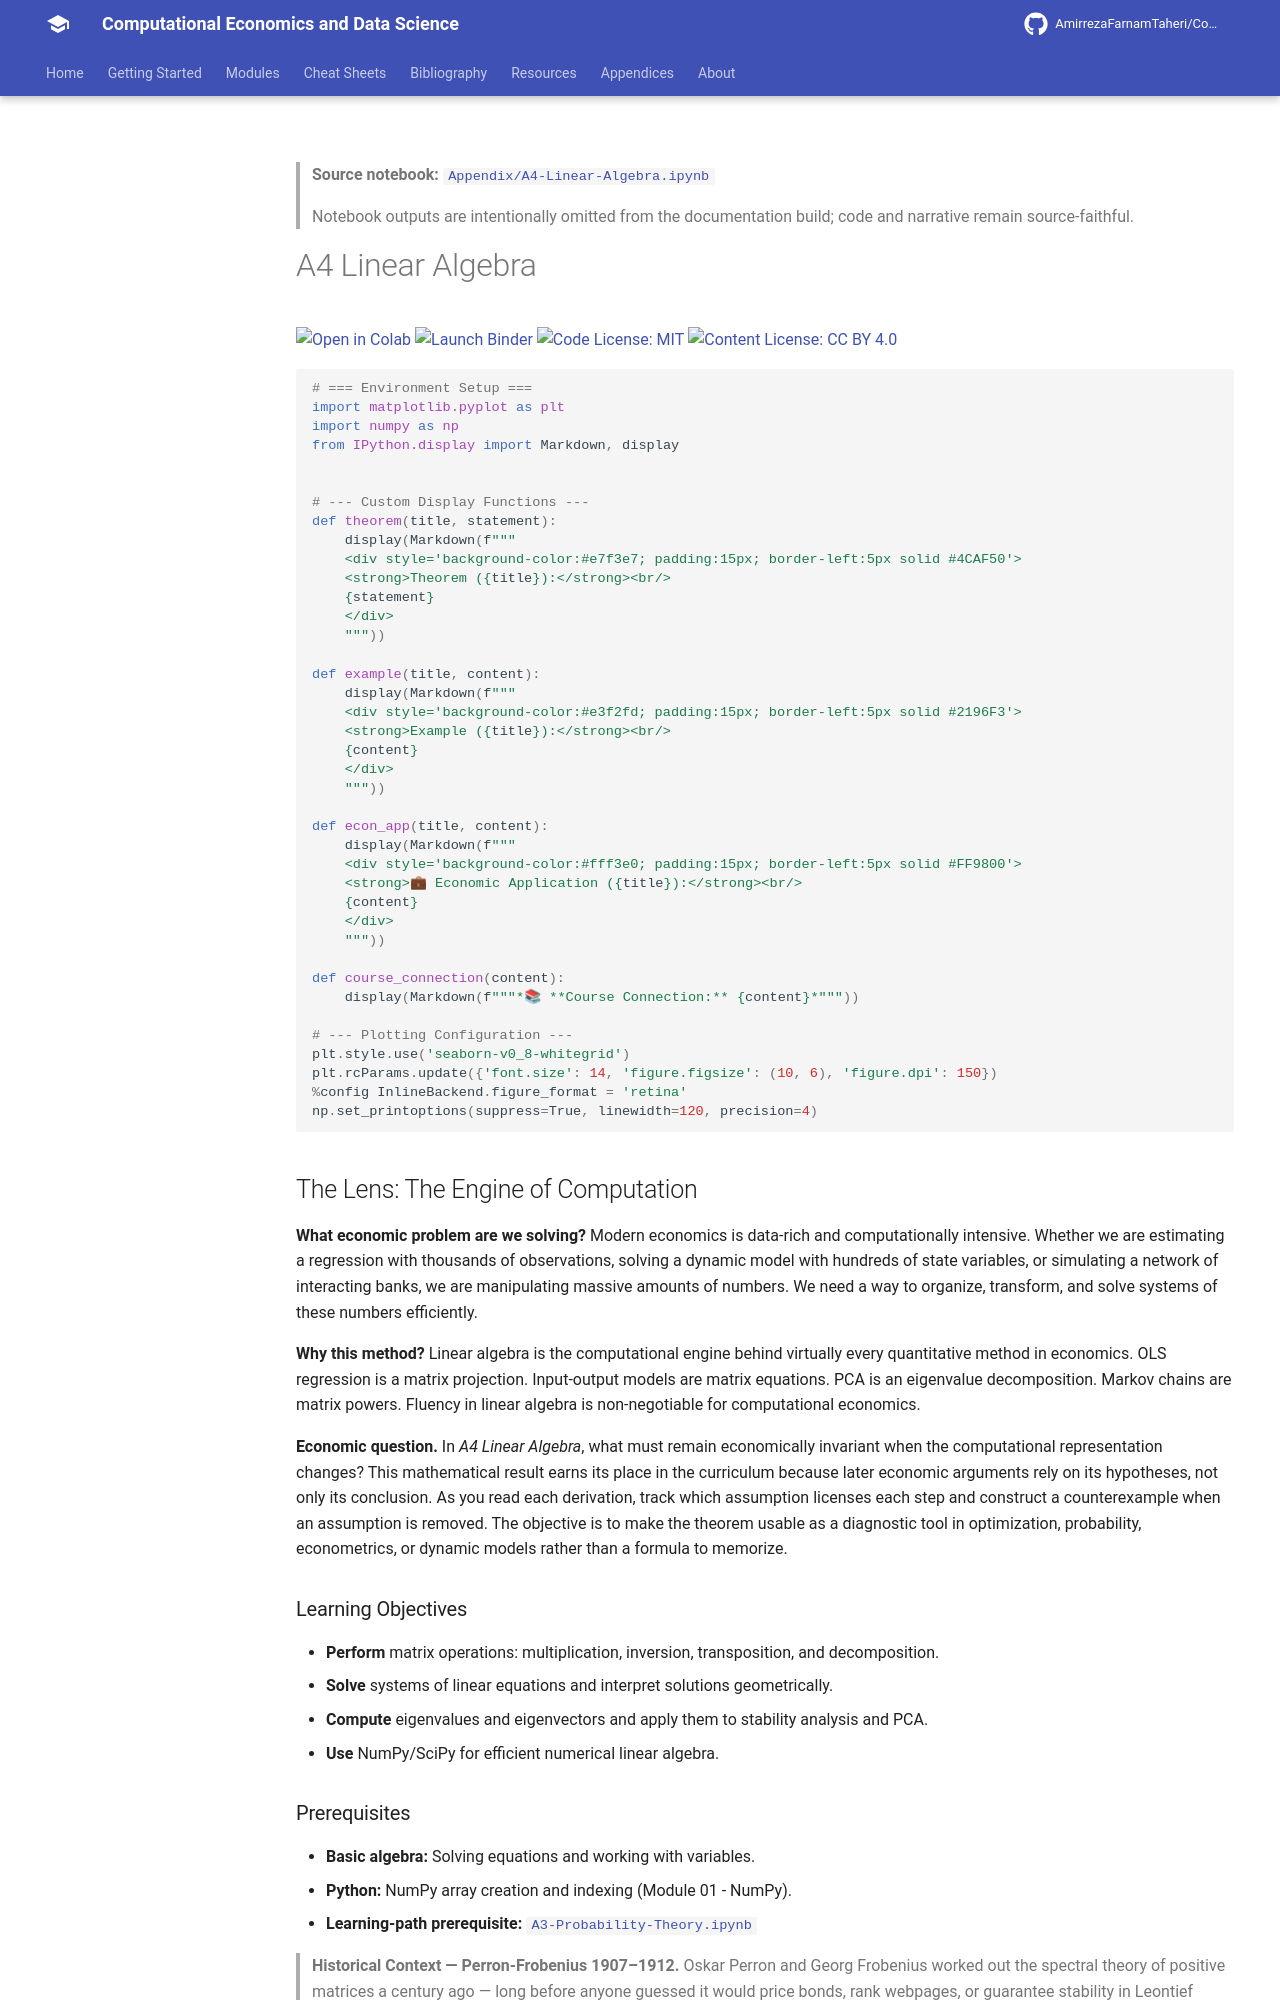

repository: AmirrezaFarnamTaheri/Computational-Economics-and-Data-Science · page: notebooks/Appendix/A4-Linear-Algebra/index.html · generator: mkdocs

<!-- AUTO-GENERATED by scripts/notebooks_to_docs.py; edit the notebook source instead. -->

> **Source notebook:** [`Appendix/A4-Linear-Algebra.ipynb`](https://github.com/AmirrezaFarnamTaheri/Computational-Economics-and-Data-Science/blob/main/Appendix/A4-Linear-Algebra.ipynb)

> Notebook outputs are intentionally omitted from the documentation build; code and narrative remain source-faithful.

# A4 Linear Algebra

[![Open in Colab](https://colab.research.google.com/assets/colab-badge.svg)](https://colab.research.google.com/github/AmirrezaFarnamTaheri/Computational-Economics-and-Data-Science/blob/main/Appendix/A4-Linear-Algebra.ipynb) [![Launch Binder](https://mybinder.org/badge_logo.svg)](https://mybinder.org/v2/gh/AmirrezaFarnamTaheri/Computational-Economics-and-Data-Science/main?filepath=Appendix/A4-Linear-Algebra.ipynb) [![Code License: MIT](https://img.shields.io/badge/Code%20License-MIT-yellow.svg)](https://raw.githubusercontent.com/AmirrezaFarnamTaheri/Computational-Economics-and-Data-Science/main/LICENSE) [![Content License: CC BY 4.0](https://img.shields.io/badge/Content%20License-CC%20BY%204.0-blue.svg)](https://creativecommons.org/licenses/by/4.0/)

```python
# === Environment Setup ===
import matplotlib.pyplot as plt
import numpy as np
from IPython.display import Markdown, display


# --- Custom Display Functions ---
def theorem(title, statement):
    display(Markdown(f"""
    <div style='background-color:#e7f3e7; padding:15px; border-left:5px solid #4CAF50'>
    <strong>Theorem ({title}):</strong><br/>
    {statement}
    </div>
    """))

def example(title, content):
    display(Markdown(f"""
    <div style='background-color:#e3f2fd; padding:15px; border-left:5px solid #2196F3'>
    <strong>Example ({title}):</strong><br/>
    {content}
    </div>
    """))

def econ_app(title, content):
    display(Markdown(f"""
    <div style='background-color:#fff3e0; padding:15px; border-left:5px solid #FF9800'>
    <strong>💼 Economic Application ({title}):</strong><br/>
    {content}
    </div>
    """))

def course_connection(content):
    display(Markdown(f"""*📚 **Course Connection:** {content}*"""))

# --- Plotting Configuration ---
plt.style.use('seaborn-v0_8-whitegrid')
plt.rcParams.update({'font.size': 14, 'figure.figsize': (10, 6), 'figure.dpi': 150})
%config InlineBackend.figure_format = 'retina'
np.set_printoptions(suppress=True, linewidth=120, precision=4)
```

## The Lens: The Engine of Computation
**What economic problem are we solving?**
Modern economics is data-rich and computationally intensive. Whether we are estimating a regression with thousands of observations, solving a dynamic model with hundreds of state variables, or simulating a network of interacting banks, we are manipulating massive amounts of numbers. We need a way to organize, transform, and solve systems of these numbers efficiently.

**Why this method?**
Linear algebra is the computational engine behind virtually every quantitative method in economics. OLS regression is a matrix projection. Input-output models are matrix equations. PCA is an eigenvalue decomposition. Markov chains are matrix powers. Fluency in linear algebra is non-negotiable for computational economics.



**Economic question.** In *A4 Linear Algebra*, what must remain economically invariant when the computational representation changes? This mathematical result earns its place in the curriculum because later economic arguments rely on its hypotheses, not only its conclusion. As you read each derivation, track which assumption licenses each step and construct a counterexample when an assumption is removed. The objective is to make the theorem usable as a diagnostic tool in optimization, probability, econometrics, or dynamic models rather than a formula to memorize.

### Learning Objectives
* **Perform** matrix operations: multiplication, inversion, transposition, and decomposition.
* **Solve** systems of linear equations and interpret solutions geometrically.
* **Compute** eigenvalues and eigenvectors and apply them to stability analysis and PCA.
* **Use** NumPy/SciPy for efficient numerical linear algebra.
